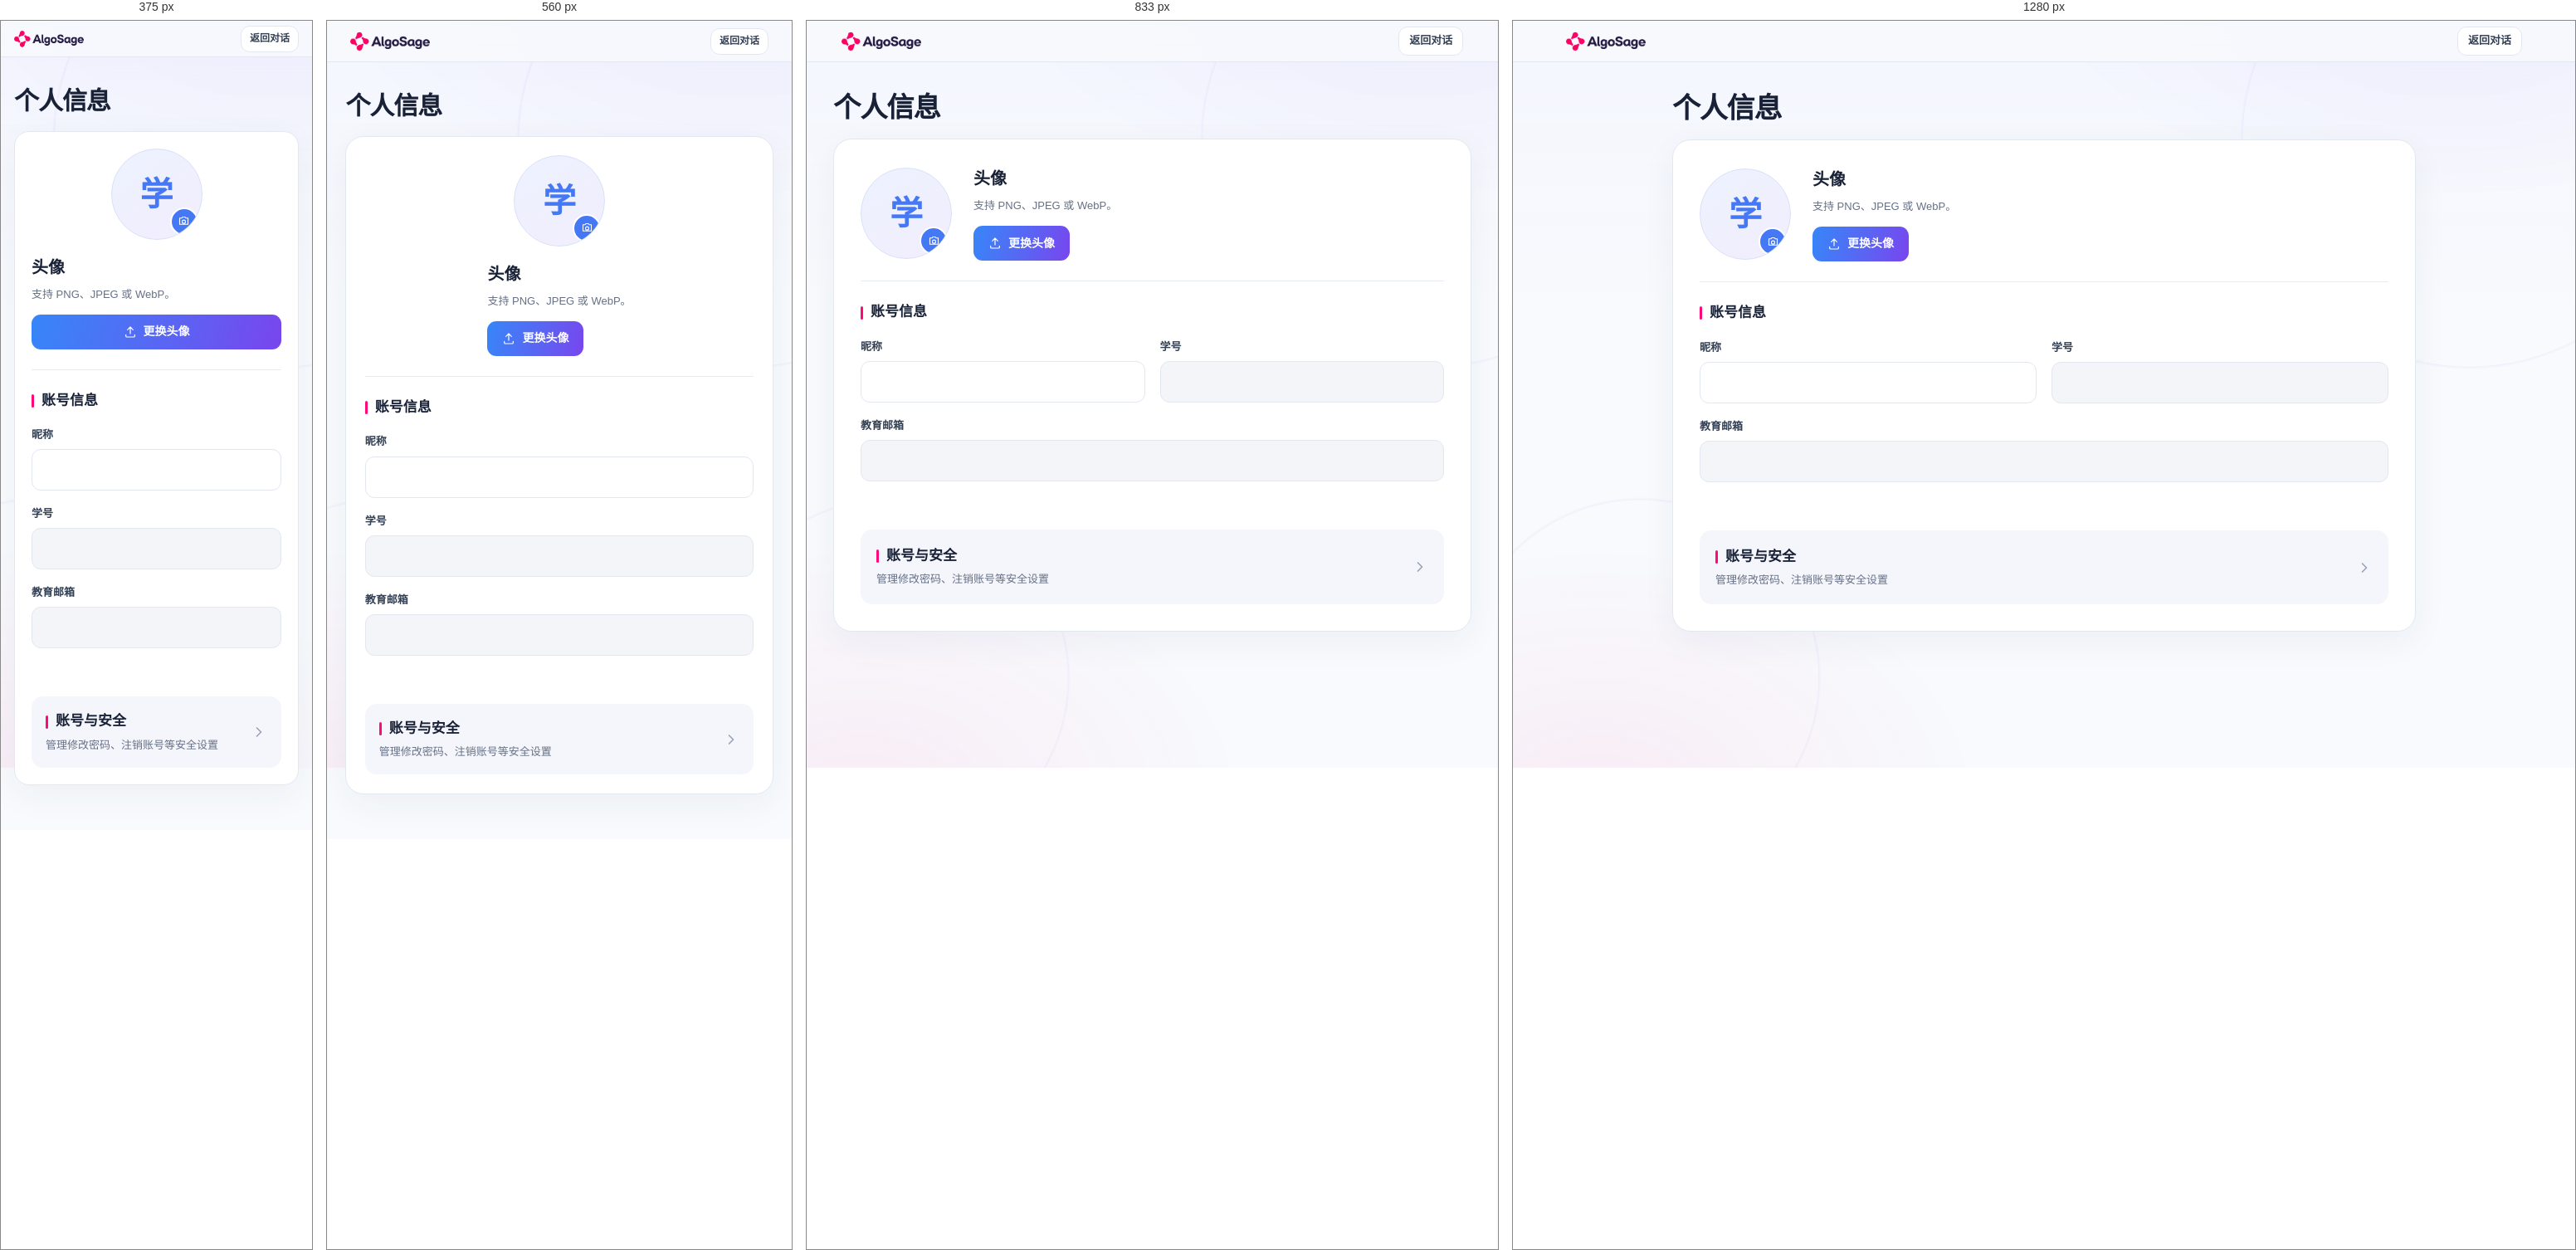
Rendered at 375 px, 560 px, 833 px and 1280 px, left to right.

<!-- file: profile-page.html -->
<!doctype html>
<html lang="zh-CN" data-theme-persist="1">
<head>
  <meta charset="utf-8">
  <meta name="viewport" content="width=device-width,initial-scale=1">
  <title>个人信息 · AlgoSage</title>
  <link rel="icon" href="/favicon" type="image/svg+xml">
  <script src="/public/theme-transition.js?v=20261111-menulink-1"></script>
  <link rel="stylesheet" href="/public/custom.css?v=20261022-chat-layout-5">
  <link rel="stylesheet" href="/public/profile-page.css?v=20261030-ms-reveal-1">
  <link rel="stylesheet" href="/public/avatar-crop.css?v=20261022-account-pointer-focus-1">
</head>
<body class="eg-profile-page">
  <header class="eg-profile-topbar">
    <a class="brand" href="/" aria-label="AlgoSage">
      <img class="brand-logo brand-logo-dark" src="/public/brand-logo.png" alt="">
      <img class="brand-logo brand-logo-light" src="/public/brand-logo-light.png" alt="">
    </a>
    <nav class="topbar-actions"><a class="ghost-link" href="/">返回对话</a></nav>
  </header>

  <main class="profile-shell">
    <h1 class="profile-title">个人信息</h1>
    <section class="profile-card" aria-labelledby="profile-heading">
      <h2 class="visually-hidden" id="profile-heading">个人资料</h2>

      <section class="avatar-zone" aria-labelledby="avatar-title">
        <div class="avatar-frame" id="avatar-frame">
          <img id="avatar-image" alt="当前头像">
          <span class="avatar-initial" id="avatar-initial" aria-hidden="true">学</span>
          <span class="avatar-badge" aria-hidden="true">
            <svg viewBox="0 0 24 24" fill="none" stroke="currentColor" stroke-width="1.8" stroke-linecap="round" stroke-linejoin="round"><path d="M14.5 4h-5L8 6H4v12h16V6h-4l-1.5-2Z"/><circle cx="12" cy="13" r="3.2"/></svg>
          </span>
        </div>
        <div class="avatar-copy">
          <h3 id="avatar-title">头像</h3>
          <p>支持 PNG、JPEG 或 WebP。</p>
          <div class="avatar-actions">
            <button id="change-avatar" class="gradient-button" type="button">
              <svg viewBox="0 0 24 24" fill="none" stroke="currentColor" stroke-width="1.8" stroke-linecap="round" stroke-linejoin="round" aria-hidden="true"><path d="M12 15V3m0 0L7 8m5-5 5 5"/><path d="M4 17v2a2 2 0 0 0 2 2h12a2 2 0 0 0 2-2v-2"/></svg>
              <span>更换头像</span>
            </button>
          </div>
          <input id="avatar-input" type="file" accept="image/png,image/jpeg,image/webp" hidden>
        </div>
      </section>

      <form id="profile-form" novalidate>
        <section class="section" aria-labelledby="account-title">
          <h3 class="section-title marked" id="account-title">账号信息</h3>
          <div class="field-grid">
            <div class="field">
              <label for="nickname">昵称</label>
              <input id="nickname" name="nickname" maxlength="40" autocomplete="nickname" required>
            </div>
            <div class="field">
              <label for="student-id">学号</label>
              <input id="student-id" readonly tabindex="-1" aria-readonly="true">
            </div>
            <div class="field field-span">
              <label for="email">教育邮箱</label>
              <input id="email" readonly tabindex="-1" aria-readonly="true">
            </div>
          </div>
          <div class="profile-save-row" id="profile-save-row" hidden>
            <button class="gradient-button" id="save-profile" type="submit"><span class="button-label">保存修改</span></button>
          </div>
          <p class="profile-status" id="profile-status" role="status" aria-live="polite"></p>
        </section>

        <a class="security-entry" href="/profile/security">
          <span class="entry-main">
            <span class="section-title marked">账号与安全</span>
            <span class="entry-description">管理修改密码、注销账号等安全设置</span>
          </span>
          <svg viewBox="0 0 24 24" fill="none" stroke="currentColor" stroke-width="2" stroke-linecap="round" stroke-linejoin="round" aria-hidden="true"><path d="m9 18 6-6-6-6"/></svg>
        </a>
      </form>
    </section>
  </main>

  <script src="/public/avatar-crop.js?v=20261022-account-pointer-focus-1"></script>
  <script src="/public/profile-page.js?v=20261110-back-1"></script>
</body>
</html>


/* @media block from custom.css */
@media (max-width: 640px) {
  [role="dialog"]:has(input#name) {
    gap: 14px !important;
    padding: 20px !important;
  }

  [role="dialog"]:has(input#name) > div.my-6 {
    margin-top: 8px !important;
    margin-bottom: 4px !important;
  }

  [role="dialog"]:has(input#name) input#name {
    height: 48px !important;
  }

  [role="dialog"]:has(input#name) > div.flex.flex-col-reverse {
    gap: 8px !important;
  }
}

/* @media block from custom.css */
@media (max-width: 640px) {
  .eg-model-button { padding: 0 8px; }
  .eg-model-button .eg-model-name { max-width: 30vw; font-size: .78rem; }
}

/* @media block from custom.css */
@media (max-width: 900px) {
  [class*="group/sidebar-wrapper"] { --sidebar-width: 18rem !important; }
  #welcome-screen .eg-config-card,
  #welcome-screen .eg-usage-card { border-radius: 18px; }
  #welcome-screen .eg-config-card th { width: 116px; }
  #welcome-screen .eg-config-card th,
  #welcome-screen .eg-config-card td { padding-inline: 14px !important; }
  #welcome-screen .eg-usage-card { padding: 17px; }
}

/* @media block from custom.css */
@media (max-width: 640px) {
  #header { padding: 10px 12px !important; }
  #readme-button { padding: 7px 10px !important; }
  #welcome-screen.eg-empty-welcome::before { width: min(196px, 58vw); }
  body.eg-chat-shell main :is(
    div.flex.flex-col.mx-auto.w-full.flex-grow.p-4,
    div.flex.flex-col.mx-auto.w-full.p-4.pt-0
  ) {
    width: calc(100% - 24px) !important;
    max-width: calc(100% - 24px) !important;
  }
  #message-composer { min-height: 104px !important; }
}

/* @media block from custom.css */
@media (max-width: 767px) {
  /* 移动端 composer 动作行：宽度不足时整行换行排布，pill 单行文字不折行
     （此前“思考模式/联网搜索” pill 在窄屏被挤成两行瘦条）。换行后 pills
     占独立一行并允许横向滚动，模型/等级/提交键保持同一行并靠右对齐。 */
  body.eg-chat-shell #message-composer :scope > .flex.items-center.justify-between,
  body.eg-chat-shell #message-composer .flex.items-center.justify-between {
    flex-wrap: wrap;
    row-gap: 8px;
  }
  body.eg-chat-shell #message-composer .eg-option-pills {
    order: 3;
    flex: 1 1 100%;
    overflow-x: auto;
    scrollbar-width: none;
  }
  body.eg-chat-shell #message-composer .eg-option-pills::-webkit-scrollbar {
    display: none;
  }
  /* 附件占第一行行首；模型/等级/提交键所在的右组换行后推到行尾右对齐。
     右组由 chat-options.js 打 eg-composer-right 标记（:last-child 伪类在
     真实 DOM 里不成立，纯 CSS 选择器不命中）。 */
  body.eg-chat-shell #message-composer .eg-composer-right {
    margin-left: auto;
  }
  .eg-option-pill { white-space: nowrap; }

  [data-sidebar="sidebar"][data-mobile="true"]:focus { outline: none; }
  body.eg-chat-shell #eg-collapsed-bar { display: none; }
  body.eg-chat-shell #header {
    justify-content: space-between;
    gap: 8px;
    padding: 10px max(8px, env(safe-area-inset-right)) 10px max(8px, env(safe-area-inset-left)) !important;
  }
  #header > .eg-header-navigation,
  #header > .eg-header-tools { flex: 0 0 auto; }
  #header > .eg-header-tools { gap: 0; }
  .eg-mobile-navigation {
    display: flex;
    align-items: center;
    gap: 8px;
  }
  .eg-mobile-navigation > img {
    width: 32px;
    height: 32px;
    object-fit: contain;
    flex: 0 0 auto;
  }
  .eg-mobile-actions {
    display: flex;
    align-items: center;
    padding: 1px;
    border: 1px solid var(--color-border-subtle);
    border-radius: 999px;
    background: var(--color-toolbar-bg);
  }
  .eg-mobile-actions .eg-sidebar-icon-button { border-radius: 999px; }
  #header :is(#readme-button, #chat-settings-header-button, #theme-toggle, #user-nav-button) {
    width: 40px !important;
    min-width: 40px;
    height: 40px !important;
    padding: 0 !important;
    flex: 0 0 auto;
  }
  #header #readme-button > span { display: none; }
  #header .eg-readme-icon { display: block; width: 20px; height: 20px; }
}

/* @media block from profile-page.css */
@media (min-width: 680px) {
  body.eg-profile-page .avatar-zone {
    grid-template-columns: 112px 1fr;
    justify-items: stretch;
    align-items: center;
    gap: 24px;
  }
}

/* @media block from profile-page.css */
@media (min-width: 680px) {
  body.eg-profile-page .field-grid { grid-template-columns: 1fr 1fr; }
  body.eg-profile-page .field-span { grid-column: 1 / -1; }
}

/* @media block from profile-page.css */
@media (max-width: 680px) {
  body.eg-profile-page .profile-save-row .gradient-button { width: 100%; }
  body.eg-profile-page .topbar-actions .ghost-link { min-height: 32px; padding: 5px 10px; font-size: 12px; }
  body.eg-profile-page .security-entry { padding: 16px; }
}

/* @media block from profile-page.css */
@media (max-width: 480px) {
  body.eg-profile-page .eg-profile-topbar { min-height: 44px; padding: 5px 16px; }
  body.eg-profile-page .brand-logo { width: auto; height: 28px; }
  body.eg-profile-page .profile-title { font-size: 30px; }
  body.eg-profile-page .profile-card { padding: 20px; border-radius: 18px; }
  body.eg-profile-page .avatar-zone { justify-items: stretch; }
  body.eg-profile-page .avatar-frame { justify-self: center; }
  body.eg-profile-page .avatar-actions .gradient-button { width: 100%; }
  body.eg-profile-page .modal-actions { align-items: stretch; flex-direction: column; }
  body.eg-profile-page .modal-actions button { width: 100%; }
}

/* @media block from avatar-crop.css */
@media (max-width: 420px) {
  body.eg-profile-page .eg-crop-modal { padding: 18px; border-radius: 17px; }
  body.eg-profile-page .eg-crop-actions { align-items: stretch; flex-direction: column; }
  body.eg-profile-page .eg-crop-actions button { width: 100%; }
}